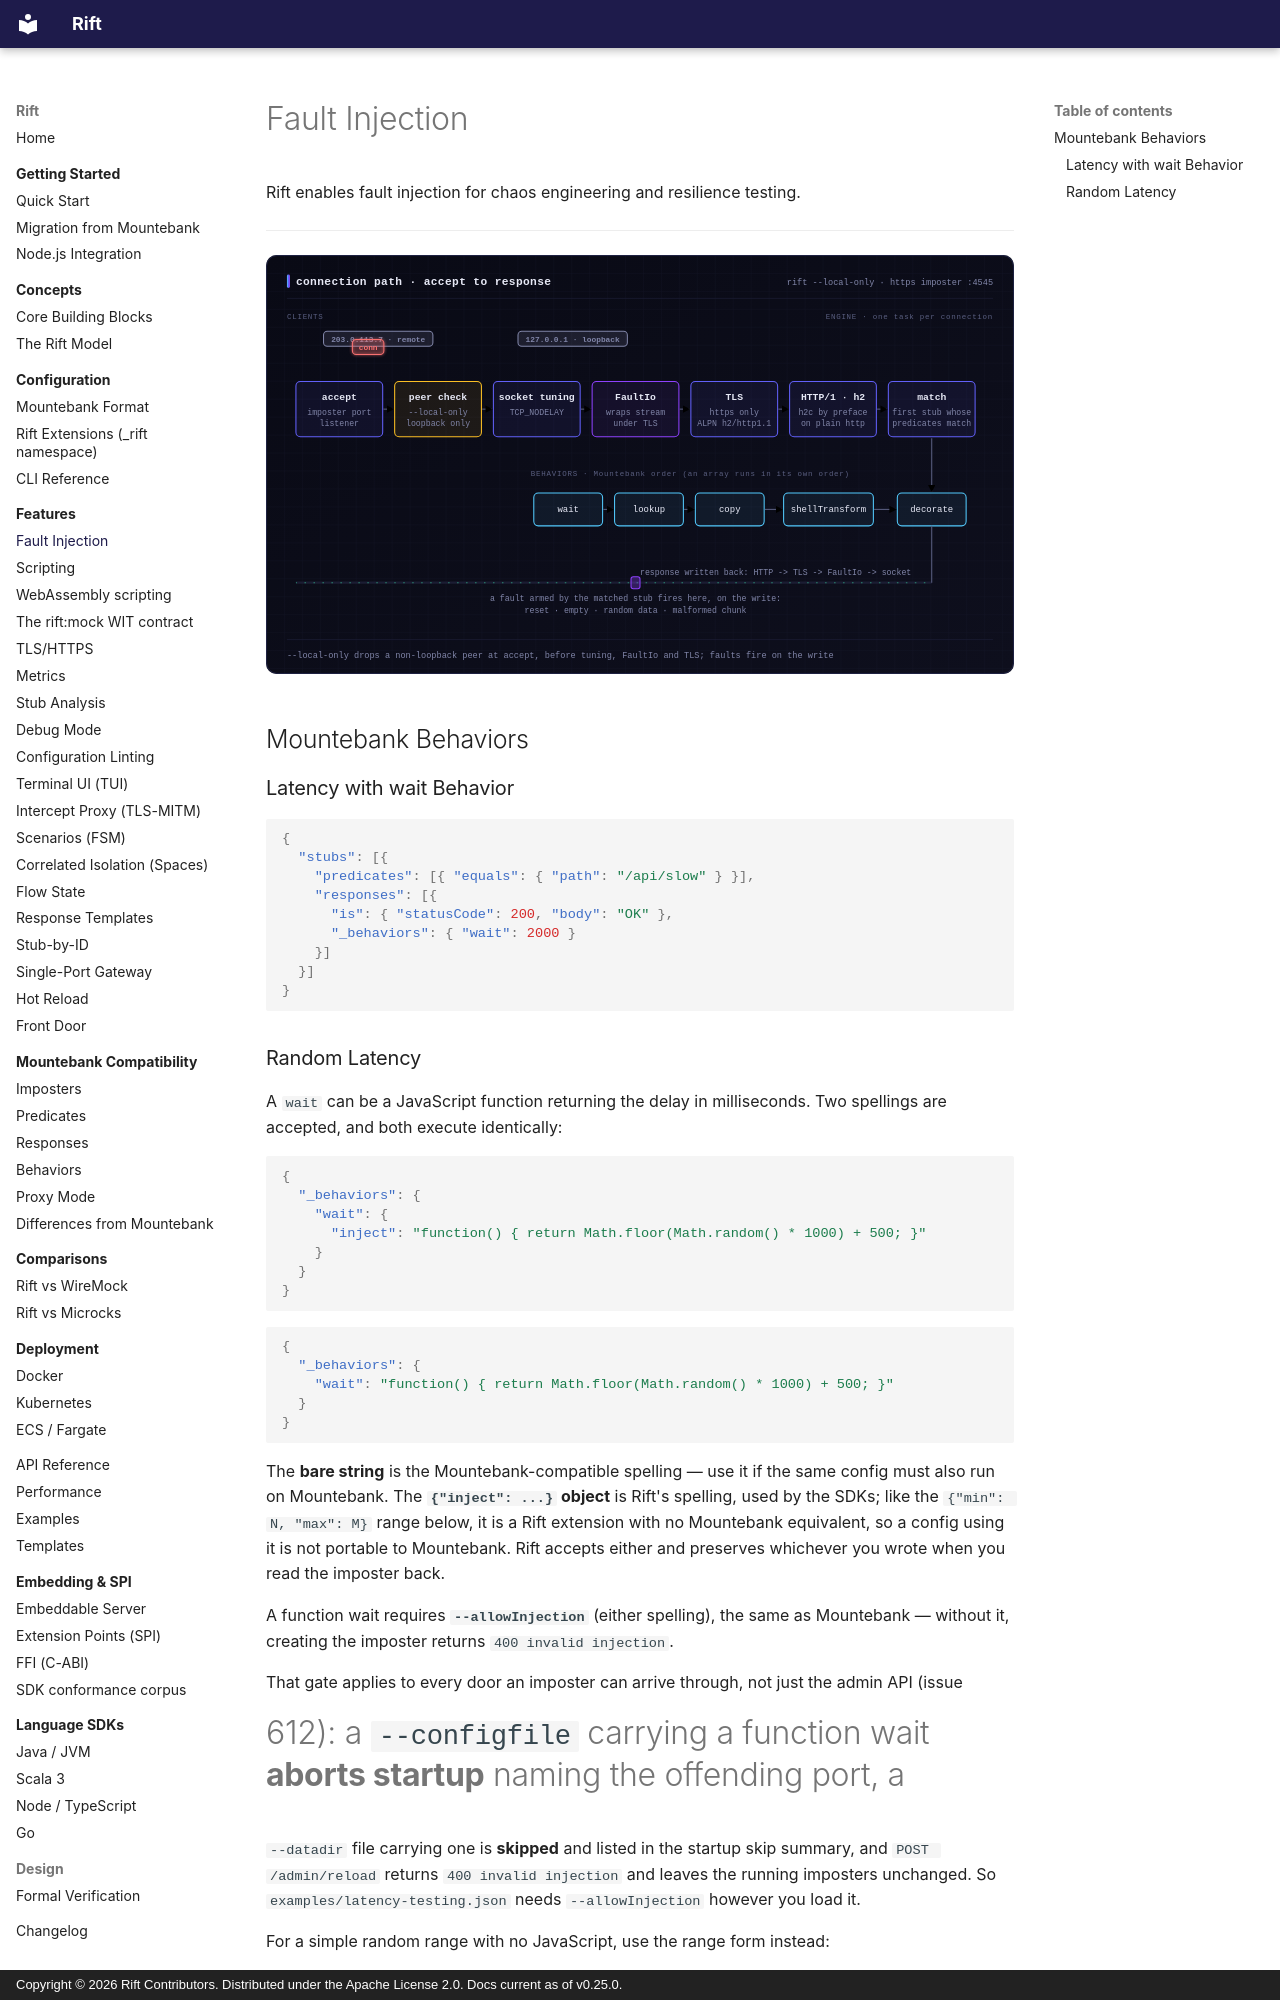

repository: achird-labs/rift · page: features/fault-injection/index.html · generator: mkdocs · copyright: Copyright © 2026 Rift Contributors. Distributed under the Apache License 2.0. Docs current as of v0.25.0.

# Fault Injection

Rift enables fault injection for chaos engineering and resilience testing.

---

![One connection through a Rift imposter started with --local-only. A remote client, 203.0.113.7, is accepted and dropped at the peer check. A loopback client, 127.0.0.1, passes the peer check, socket tuning (TCP_NODELAY), FaultIo, the TLS handshake of an https imposter and HTTP/1 or h2, matches a stub, and runs its behaviors in order: wait, lookup, copy, shellTransform, decorate. The response is written back through FaultIo, where a fault armed by the stub would reset or cut the connection.](../assets/connection-path.svg)

## Mountebank Behaviors

### Latency with wait Behavior

```json
{
  "stubs": [{
    "predicates": [{ "equals": { "path": "/api/slow" } }],
    "responses": [{
      "is": { "statusCode": 200, "body": "OK" },
      "_behaviors": { "wait": 2000 }
    }]
  }]
}
```
